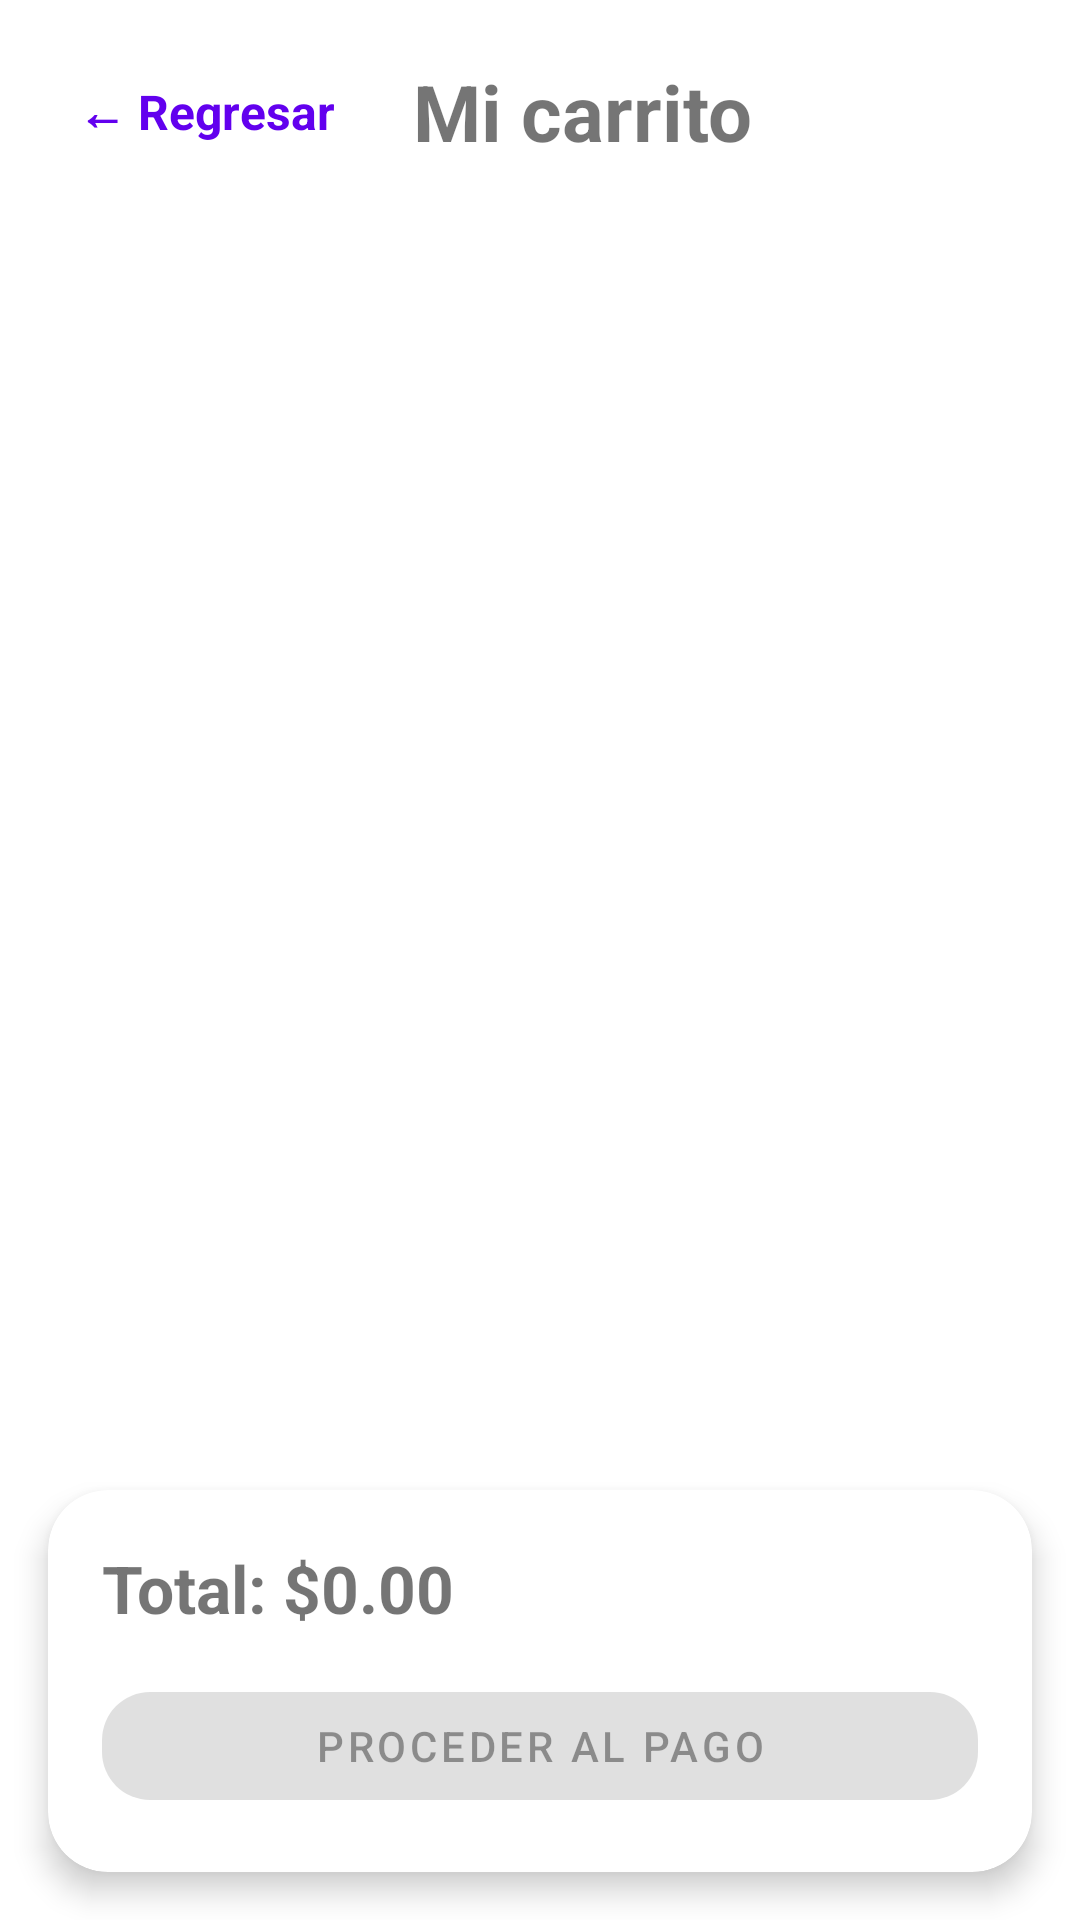

The Android layout XML behind this screen, and the referenced resources:
<!-- AndroidManifest.xml: application theme Theme.Shopicaros -->
<!-- res/layout/activity_cart.xml -->
<?xml version="1.0" encoding="utf-8"?>
<LinearLayout
    xmlns:android="http://schemas.android.com/apk/res/android"
    xmlns:app="http://schemas.android.com/apk/res-auto"
    android:layout_width="match_parent"
    android:layout_height="match_parent"
    android:orientation="vertical">

    <LinearLayout
        android:layout_width="match_parent"
        android:layout_height="wrap_content"
        android:gravity="center_vertical"
        android:orientation="horizontal"
        android:padding="16dp">

        <TextView
            android:id="@+id/tvCartBack"
            android:layout_width="wrap_content"
            android:layout_height="wrap_content"
            android:padding="10dp"
            android:text="← Regresar"
            android:textColor="?attr/colorPrimary"
            android:textSize="16sp"
            android:textStyle="bold" />

        <TextView
            android:layout_width="wrap_content"
            android:layout_height="wrap_content"
            android:layout_marginStart="16dp"
            android:text="Mi carrito"
            android:textSize="26sp"
            android:textStyle="bold" />

    </LinearLayout>

    <FrameLayout
        android:layout_width="match_parent"
        android:layout_height="0dp"
        android:layout_weight="1">

        <androidx.recyclerview.widget.RecyclerView
            android:id="@+id/recyclerCart"
            android:layout_width="match_parent"
            android:layout_height="match_parent"
            android:clipToPadding="false"
            android:paddingBottom="16dp" />

        <LinearLayout
            android:id="@+id/emptyCartContainer"
            android:layout_width="match_parent"
            android:layout_height="match_parent"
            android:gravity="center"
            android:orientation="vertical"
            android:padding="32dp"
            android:visibility="gone">

            <TextView
                android:layout_width="wrap_content"
                android:layout_height="wrap_content"
                android:text="🛒"
                android:textSize="56sp" />

            <TextView
                android:layout_width="match_parent"
                android:layout_height="wrap_content"
                android:layout_marginTop="16dp"
                android:gravity="center"
                android:text="Tu carrito está vacío, explora el catálogo"
                android:textSize="18sp"
                android:textStyle="bold" />

        </LinearLayout>

        <ProgressBar
            android:id="@+id/progressCart"
            android:layout_width="48dp"
            android:layout_height="48dp"
            android:layout_gravity="center"
            android:visibility="gone" />

    </FrameLayout>

    <com.google.android.material.card.MaterialCardView
        android:layout_width="match_parent"
        android:layout_height="wrap_content"
        android:layout_margin="16dp"
        app:cardCornerRadius="20dp"
        app:cardElevation="6dp">

        <LinearLayout
            android:layout_width="match_parent"
            android:layout_height="wrap_content"
            android:orientation="vertical"
            android:padding="18dp">

            <TextView
                android:id="@+id/tvCartTotal"
                android:layout_width="match_parent"
                android:layout_height="wrap_content"
                android:text="Total: $0.00"
                android:textSize="22sp"
                android:textStyle="bold" />

            <com.google.android.material.button.MaterialButton
                android:id="@+id/btnProceedPayment"
                android:layout_width="match_parent"
                android:layout_height="wrap_content"
                android:layout_marginTop="14dp"
                android:enabled="false"
                android:text="Proceder al pago"
                app:cornerRadius="16dp" />

        </LinearLayout>

    </com.google.android.material.card.MaterialCardView>

</LinearLayout>
<!-- resources referenced by this layout -->
<resources>
  <style name="Theme.Shopicaros" parent="Theme.MaterialComponents.DayNight.DarkActionBar">
          
          <item name="colorPrimary">@color/purple_500</item>
          <item name="colorPrimaryVariant">@color/purple_700</item>
          <item name="colorOnPrimary">@color/white</item>
          
          <item name="colorSecondary">@color/teal_200</item>
          <item name="colorSecondaryVariant">@color/teal_700</item>
          <item name="colorOnSecondary">@color/black</item>
          
          <item name="android:statusBarColor">?attr/colorPrimaryVariant</item>
          
      </style>
  <!-- not gathered from this repository: default colours our renderer supplied (Android Studio template values) -->
  <color name="purple_500">#FF6200EE</color>
  <color name="purple_700">#FF3700B3</color>
  <color name="teal_200">#FF03DAC5</color>
  <color name="teal_700">#FF018786</color>
  <color name="black">#FF000000</color>
  <color name="white">#FFFFFFFF</color>
</resources>
